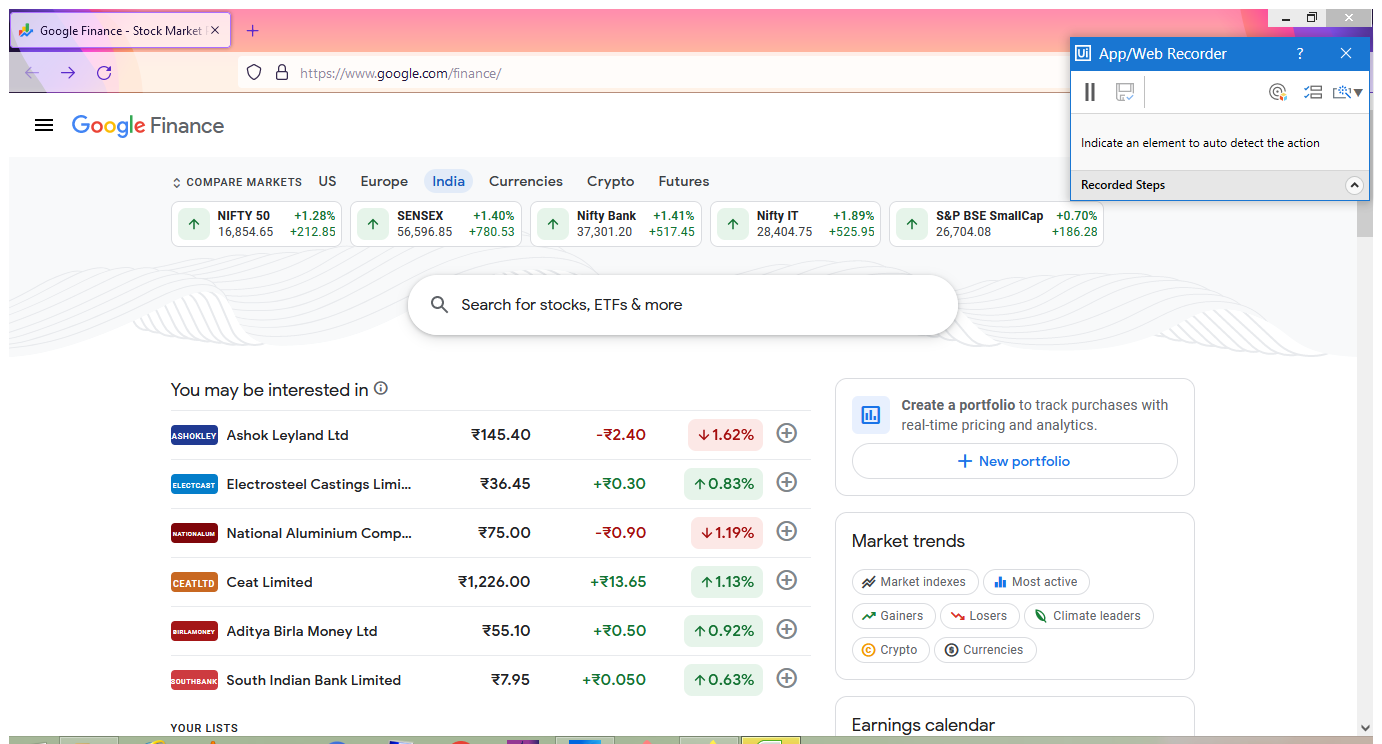
Workflow: Main

Step 1: Use Browser Firefox: Google Finance - Stock Market Prices, Real-time Quotes & Business News in window 'Google Finance - Stock Market Prices, Real-time Quotes & Business News' (firefox.exe)

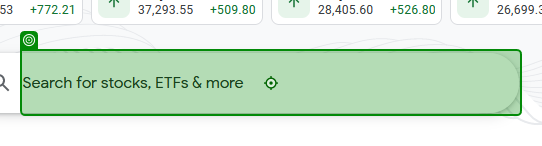
Step 2: click

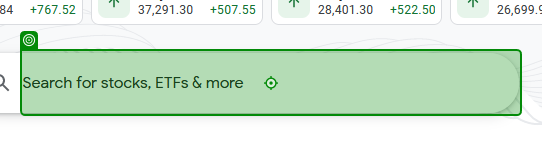
Step 3: type "sbin"